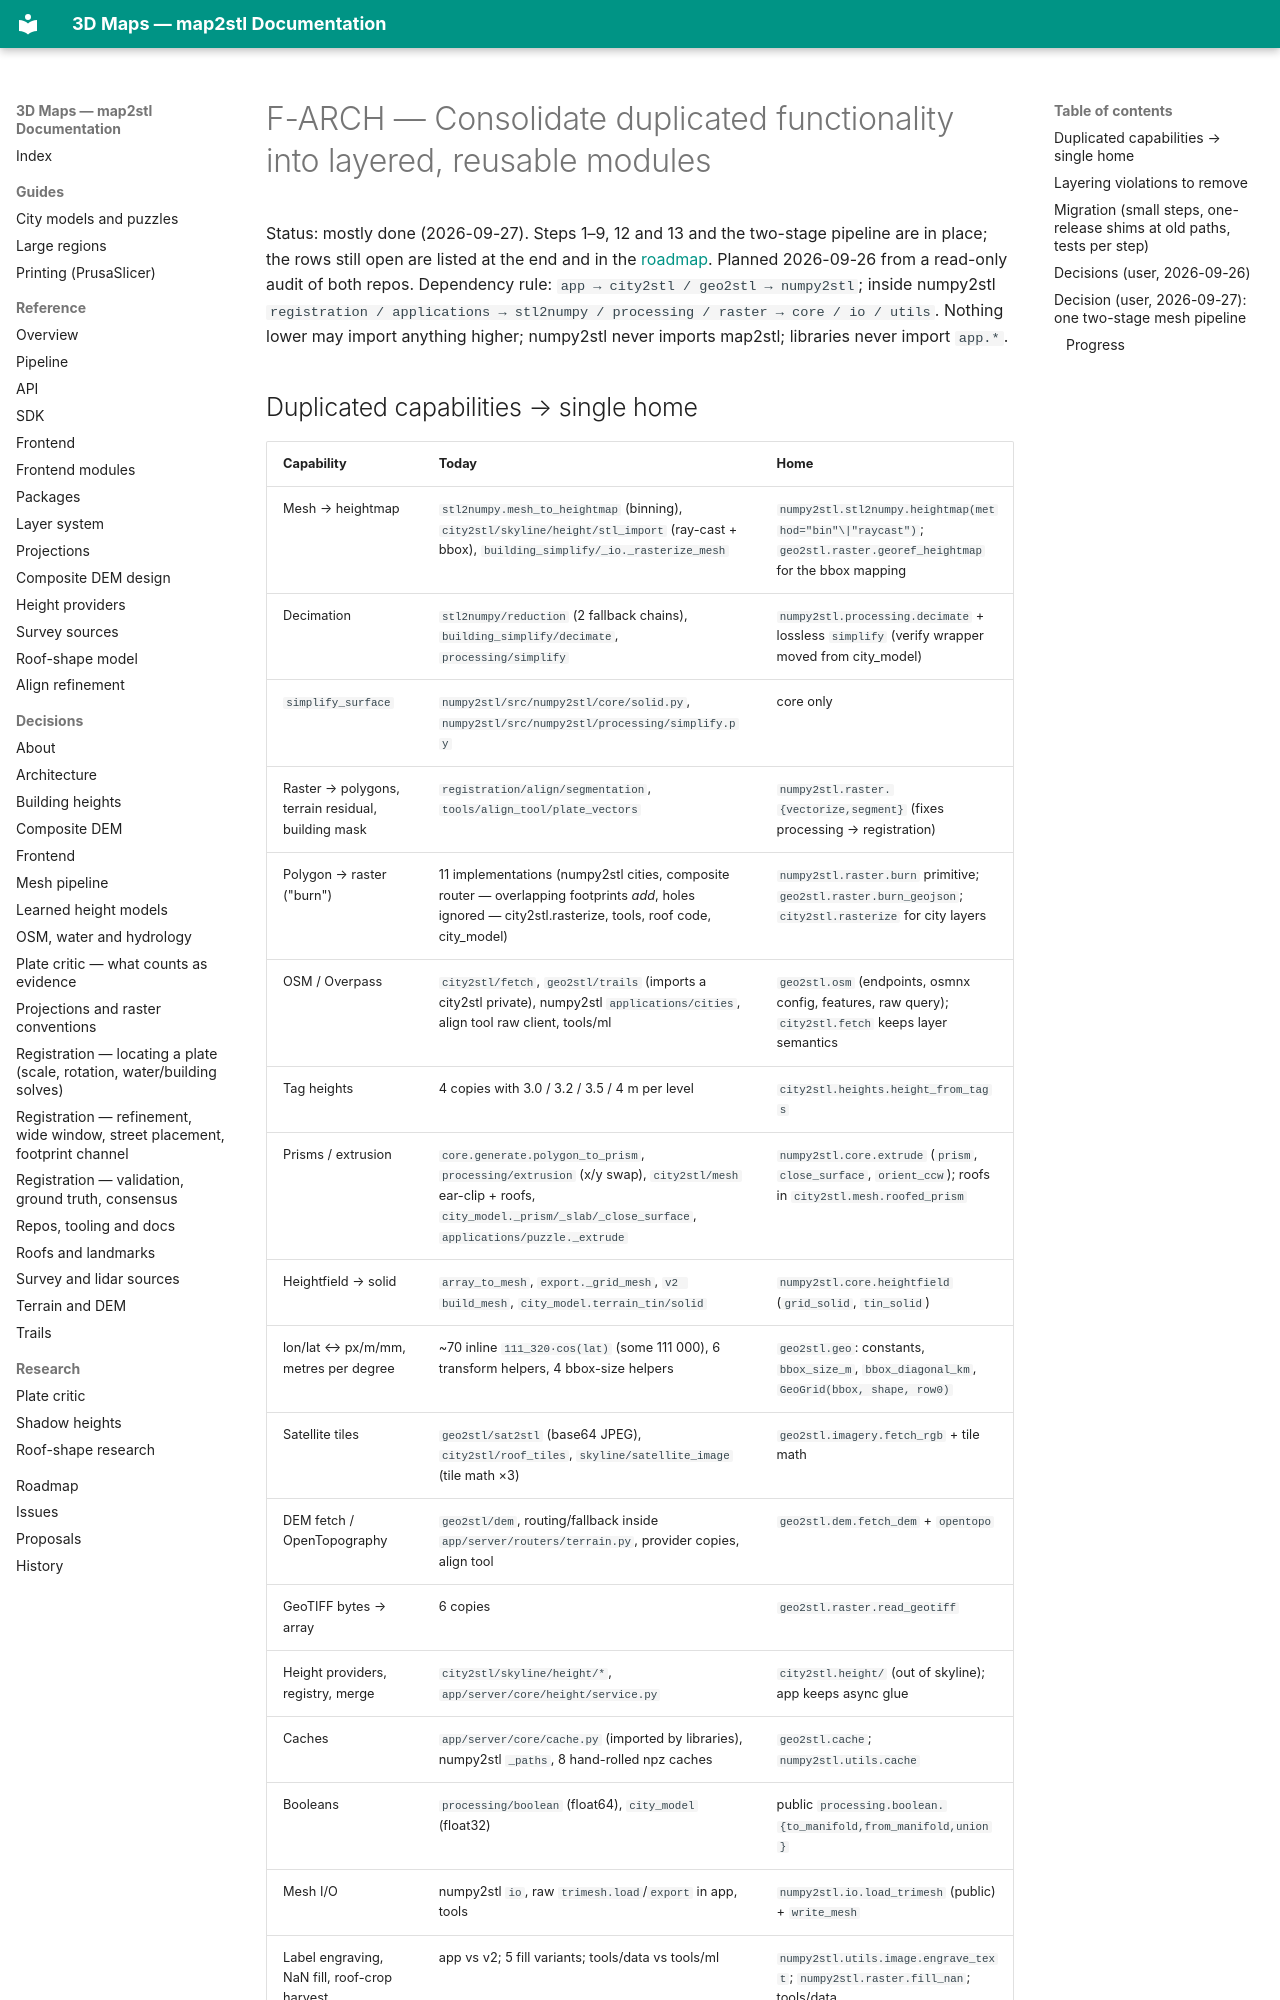

repository: EdgarCardenasDeLaHoz/map2stl · page: plans/active/F-ARCH-consolidation/index.html · generator: mkdocs

# F-ARCH — Consolidate duplicated functionality into layered, reusable modules

Status: mostly done (2026-09-27). Steps 1–9, 12 and 13 and the two-stage pipeline are in place;
the rows still open are listed at the end and in the [roadmap](../README.md#architecture-f-arch-leftovers).
Planned 2026-09-26 from a read-only audit of both repos. Dependency rule:
`app → city2stl / geo2stl → numpy2stl`; inside numpy2stl
`registration / applications → stl2numpy / processing / raster → core / io / utils`.
Nothing lower may import anything higher; numpy2stl never imports map2stl; libraries
never import `app.*`.

## Duplicated capabilities → single home

| Capability | Today | Home |
|---|---|---|
| Mesh → heightmap | `stl2numpy.mesh_to_heightmap` (binning), `city2stl/skyline/height/stl_import` (ray-cast + bbox), `building_simplify/_io._rasterize_mesh` | `numpy2stl.stl2numpy.heightmap(method="bin"\|"raycast")`; `geo2stl.raster.georef_heightmap` for the bbox mapping |
| Decimation | `stl2numpy/reduction` (2 fallback chains), `building_simplify/decimate`, `processing/simplify` | `numpy2stl.processing.decimate` + lossless `simplify` (verify wrapper moved from city_model) |
| `simplify_surface` | `numpy2stl/src/numpy2stl/core/solid.py`, `numpy2stl/src/numpy2stl/processing/simplify.py` | core only |
| Raster → polygons, terrain residual, building mask | `registration/align/segmentation`, `tools/align_tool/plate_vectors` | `numpy2stl.raster.{vectorize,segment}` (fixes processing → registration) |
| Polygon → raster ("burn") | 11 implementations (numpy2stl cities, composite router — overlapping footprints *add*, holes ignored — city2stl.rasterize, tools, roof code, city_model) | `numpy2stl.raster.burn` primitive; `geo2stl.raster.burn_geojson`; `city2stl.rasterize` for city layers |
| OSM / Overpass | `city2stl/fetch`, `geo2stl/trails` (imports a city2stl private), numpy2stl `applications/cities`, align tool raw client, tools/ml | `geo2stl.osm` (endpoints, osmnx config, features, raw query); `city2stl.fetch` keeps layer semantics |
| Tag heights | 4 copies with 3.0 / 3.2 / 3.5 / 4 m per level | `city2stl.heights.height_from_tags` |
| Prisms / extrusion | `core.generate.polygon_to_prism`, `processing/extrusion` (x/y swap), `city2stl/mesh` ear-clip + roofs, `city_model._prism/_slab/_close_surface`, `applications/puzzle._extrude` | `numpy2stl.core.extrude` (`prism`, `close_surface`, `orient_ccw`); roofs in `city2stl.mesh.roofed_prism` |
| Heightfield → solid | `array_to_mesh`, `export._grid_mesh`, `v2 build_mesh`, `city_model.terrain_tin/solid` | `numpy2stl.core.heightfield` (`grid_solid`, `tin_solid`) |
| lon/lat ↔ px/m/mm, metres per degree | ~70 inline `111_320·cos(lat)` (some 111 000), 6 transform helpers, 4 bbox-size helpers | `geo2stl.geo`: constants, `bbox_size_m`, `bbox_diagonal_km`, `GeoGrid(bbox, shape, row0)` |
| Satellite tiles | `geo2stl/sat2stl` (base64 JPEG), `city2stl/roof_tiles`, `skyline/satellite_image` (tile math ×3) | `geo2stl.imagery.fetch_rgb` + tile math |
| DEM fetch / OpenTopography | `geo2stl/dem`, routing/fallback inside `app/server/routers/terrain.py`, provider copies, align tool | `geo2stl.dem.fetch_dem` + `opentopo` |
| GeoTIFF bytes → array | 6 copies | `geo2stl.raster.read_geotiff` |
| Height providers, registry, merge | `city2stl/skyline/height/*`, `app/server/core/height/service.py` | `city2stl.height/` (out of skyline); app keeps async glue |
| Caches | `app/server/core/cache.py` (imported by libraries), numpy2stl `_paths`, 8 hand-rolled npz caches | `geo2stl.cache`; `numpy2stl.utils.cache` |
| Booleans | `processing/boolean` (float64), `city_model` (float32) | public `processing.boolean.{to_manifold,from_manifold,union}` |
| Mesh I/O | numpy2stl `io`, raw `trimesh.load`/`export` in app, tools | `numpy2stl.io.load_trimesh` (public) + `write_mesh` |
| Label engraving, NaN fill, roof-crop harvest | app vs v2; 5 fill variants; tools/data vs tools/ml | `numpy2stl.utils.image.engrave_text`; `numpy2stl.raster.fill_nan`; tools/data |

## Layering violations to remove

1. numpy2stl `processing/building_simplify` → `registration.align.segmentation`.
2. numpy2stl `applications/cities` ↔ `registration` (cycle, incl. a private import).
3. `_paths.py` assumes a sibling `map2stl/`; cache root inside `registration/runs`.
4. Libraries importing `app.*`: skyline height providers (`_cache`, `google_3d`, `ndsm`, `wsf3d`), `skyline/region_data` (`app.server.core.db`), `geo2stl/processing` (type-only).
5. `geo2stl/trails` → private `city2stl.fetch` function.
6. App → privates/scripts (`reports.py` → skyline scripts; `_get_api_key`; `geodem._OPENTOPO_API_KEY`).
7. Tools reimplementing library code (Overpass, rasterisers, DEM caches, affine decompose).
8. General-purpose code living in `skyline/` (height, satellite image, OSM water, projection, timing).
